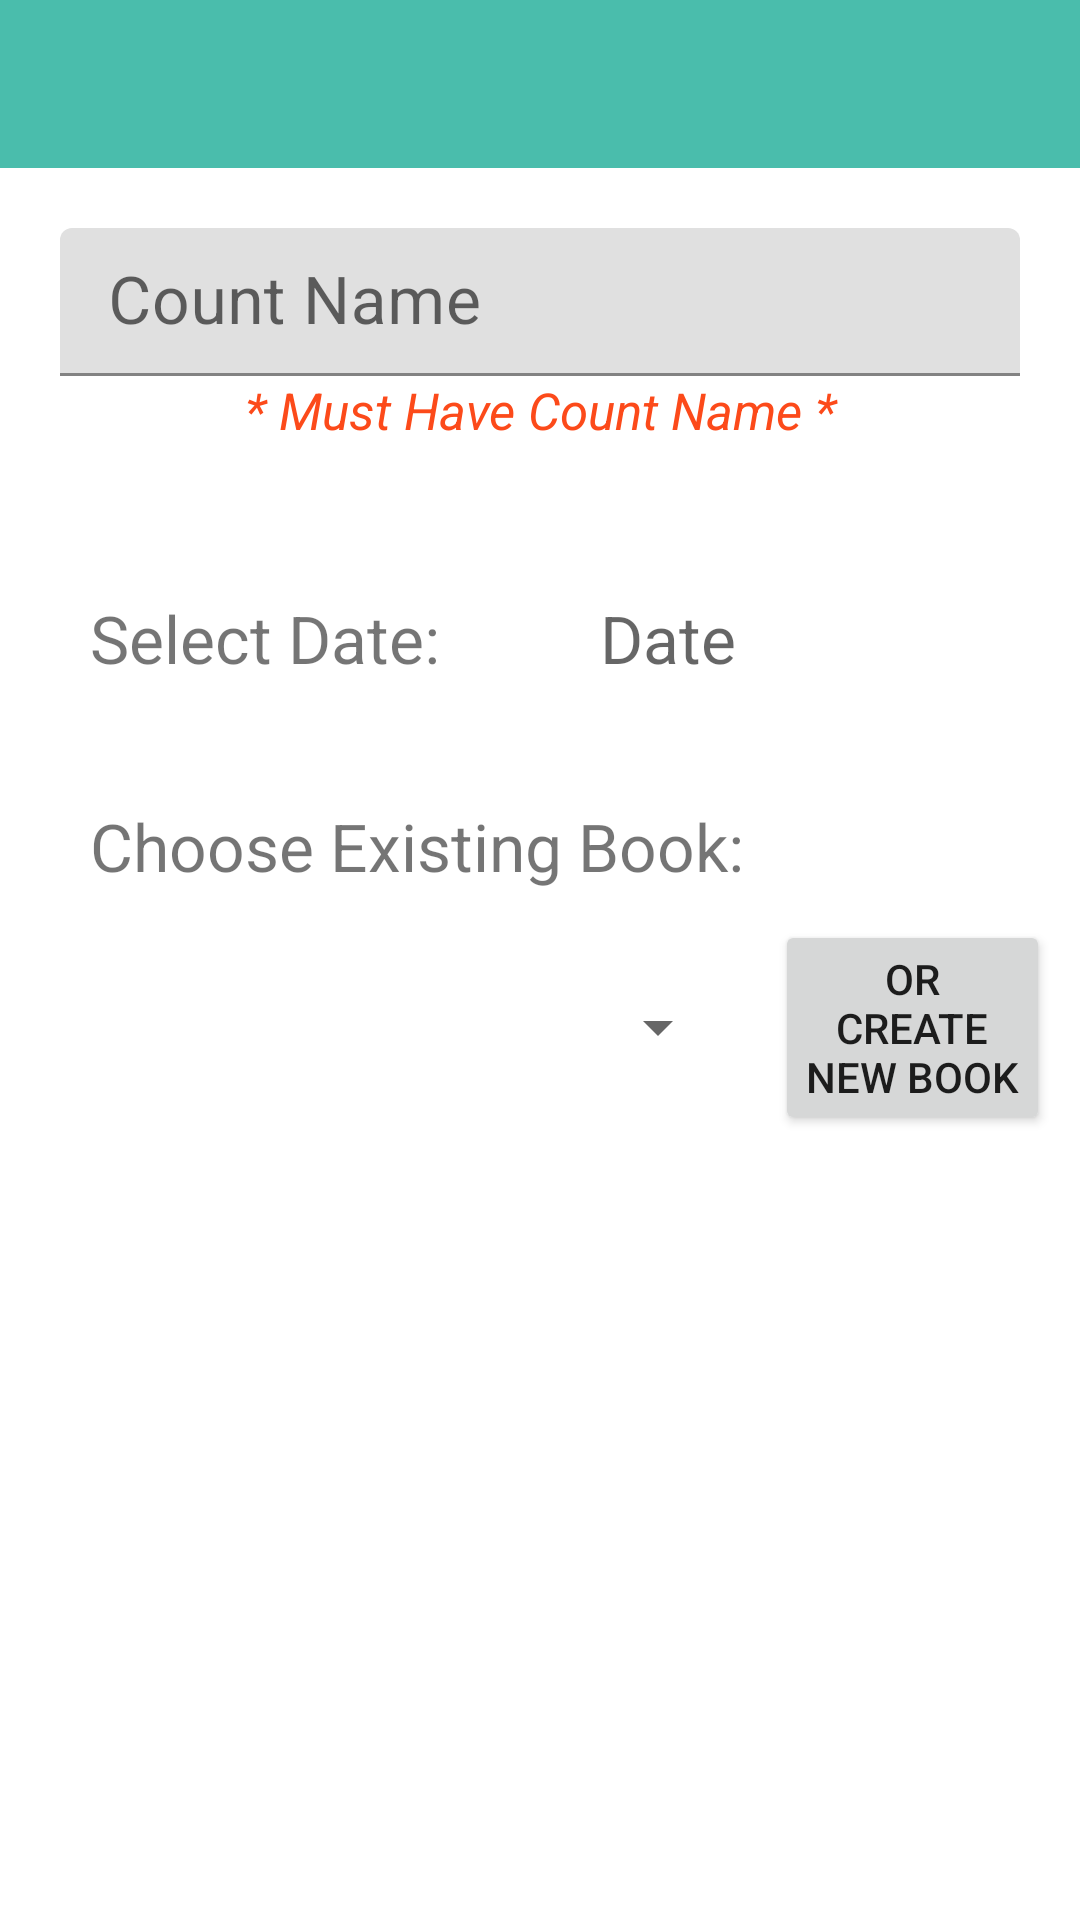

Write the Android layout XML for this screen, with the resource values it uses.
<!-- AndroidManifest.xml: fallback theme Theme.MaterialComponents.DayNight.NoActionBar -->
<!-- res/layout/fragment_save_count_dialog.xml -->
<?xml version="1.0" encoding="utf-8"?>
<LinearLayout xmlns:android="http://schemas.android.com/apk/res/android"
    xmlns:tools="http://schemas.android.com/tools"
    android:layout_width="match_parent"
    android:layout_height="match_parent"
    android:orientation="vertical"
    xmlns:app="http://schemas.android.com/apk/res-auto"
    android:id="@+id/ll_chooseBook"
    tools:context=".SaveCountDialog">

    <com.google.android.material.appbar.AppBarLayout
        android:layout_width="match_parent"
        android:layout_height="wrap_content"
        android:id="@+id/AppBar_saveCount"
        android:theme="@style/CustomAppTheme.AppBarOverlay">

        <androidx.appcompat.widget.Toolbar
            android:id="@+id/toolbar_saveCount"
            android:layout_width="match_parent"
            android:layout_height="?attr/actionBarSize"
            android:background="?attr/colorPrimary"
            app:popupTheme="@style/CustomAppTheme.PopupOverlay"/>

    </com.google.android.material.appbar.AppBarLayout>




    <com.google.android.material.textfield.TextInputLayout
        android:layout_width="match_parent"
        android:layout_height="wrap_content"
        android:padding="20dp"
        android:layout_marginBottom="10dp">

        <TextView
            android:id="@+id/lbl_error_CountNameRequired"
            android:layout_width="match_parent"
            android:layout_height="wrap_content"
            android:textSize="17sp"
            android:text="@string/must_have_count_name"
            android:textStyle="italic"
            android:textColor="@color/errorRed"
            android:textAlignment="center"
            />

        <com.google.android.material.textfield.TextInputEditText
            android:layout_width="match_parent"
            android:layout_height="wrap_content"
            android:id="@+id/txtbx_countTitle"
            android:textSize="22sp"
            android:padding="10dp"
            android:textAlignment="center"
            android:lines="1"
            android:maxLines="1"
            android:maxLength="25"
            android:hint="@string/count_name"/>


    </com.google.android.material.textfield.TextInputLayout>

    <LinearLayout
        android:layout_width="match_parent"
        android:layout_height="wrap_content"
        android:orientation="horizontal">

        <TextView
            android:id="@+id/lbl_selectDate"
            android:layout_width="0dp"
            android:layout_height="wrap_content"
            android:layout_weight="1"
            android:text="@string/select_date"
            android:textSize="22sp"
            android:paddingStart="30dp"
            android:paddingEnd="10dp"
            android:paddingTop="20dp"
            android:paddingBottom="20dp"
            />

        <TextView
            android:id="@+id/txtbx_saveCountDate"
            android:layout_width="0dp"
            android:layout_height="wrap_content"
            android:layout_weight="1"
            android:hint="@string/date"
            android:textSize="22sp"
            android:padding="20dp"/>

    </LinearLayout>

    <TextView
        android:layout_width="match_parent"
        android:layout_height="wrap_content"
        android:textSize="22sp"
        android:paddingStart="30dp"
        android:paddingEnd="10dp"
        android:paddingTop="20dp"
        android:paddingBottom="10dp"
        android:text="@string/choose_existing_book"/>

    <LinearLayout
        android:layout_width="match_parent"
        android:layout_height="wrap_content"
        android:orientation="horizontal">

        <RelativeLayout
            android:layout_width="0dp"
            android:layout_height="match_parent"
            android:layout_weight="2"
            android:layout_marginStart="30dp"
            android:layout_marginEnd="10dp"
            android:background="?attr/backgroundColorForList"
            >

            <Spinner
                android:id="@+id/spinner_selectBookToSave"
                android:layout_width="match_parent"
                android:layout_height="wrap_content"
                android:layout_centerInParent="true"
                android:padding="10dp"
                android:textAlignment="center"
                android:theme="?attr/selectBoxStyle" />

        </RelativeLayout>

        <RelativeLayout
            android:layout_width="0dp"
            android:layout_height="match_parent"
            android:layout_weight="1"
            android:paddingEnd="10dp"
            android:paddingStart="5dp">

            <Button
                android:id="@+id/btn_createNewBook"
                android:layout_width="wrap_content"
                android:layout_height="wrap_content"
                android:padding="10dp"
                android:text="@string/or_create_new_book"
                android:textSize="14sp" />

        </RelativeLayout>


    </LinearLayout>



</LinearLayout>
<!-- resources referenced by this layout -->
<resources>
  <color name="errorRed">#FC4A1A</color>
  <string name="choose_existing_book">Choose Existing Book:</string>
  <string name="count_name">Count Name</string>
  <string name="date">Date</string>
  <string name="must_have_count_name">* Must Have Count Name *</string>
  <string name="or_create_new_book">Or Create New Book</string>
  <string name="select_date">Select Date:</string>
  <style name="CustomAppTheme.AppBarOverlay" parent="ThemeOverlay.AppCompat.Dark.ActionBar">
          <item name="android:backgroundTint">@color/colorPrimary</item>
      </style>
  <style name="CustomAppTheme.PopupOverlay" parent="Theme.AppCompat.Light" />
  <color name="colorPrimary">#4ABDAC</color>
</resources>
